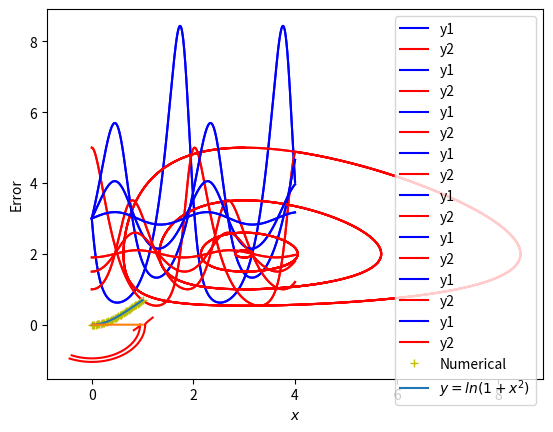

This chart was generated by the following Python code:
#############################                               SET-17                                ##############################

import numpy as np
import pylab as plt
import six
import pandas as pd


a=4
b=0.5
c=3
d=1/3


def f(x,y1,y2):
  return a*y1*(1-b*y2)


def f2(x,y1,y2):
  return -c*y2*(1-d*y1)

H=[0.01,0.005]
init1=3
init2=5

for h in H:
  ye=[init1]
  ye2=[init2]
  l=int(4/h)+1
  x=np.linspace(0,4,l)
  for i in range(1,len(x)):
    v1=f(x[i-1],ye[i-1],ye2[i-1])
    v11=f2(x[i-1],ye[i-1],ye2[i-1])
    v2=f(x[i-1]+h/2,ye[i-1]+h*v1/2,ye2[i-1]+h*v11/2)
    v22=f2(x[i-1]+h/2,ye[i-1]+h*v1/2,ye2[i-1]+h*v11/2)
    v3=f(x[i-1]+h/2,ye[i-1]+h*v2/2,ye2[i-1]+h*v22/2)
    v33=f2(x[i-1]+h/2,ye[i-1]+h*v2/2,ye2[i-1]+h*v22/2)
    v4=f(x[i-1]+h,ye[i-1]+h*v3,ye2[i-1]+h*v33)    
    v44=f2(x[i-1]+h,ye[i-1]+h*v3,ye2[i-1]+h*v33)
    ye.append(ye[i-1] + (h/6)*(v1+2*(v2+v3)+v4))
    ye2.append(ye2[i-1] + (h/6)*(v11+2*(v22+v33)+v44))
  ye=np.array(ye)
  ye2=np.array(ye2)
  plt.plot(x,ye,'b',label='y1')
  plt.legend(loc='best')
  plt.xlabel('x')
  plt.ylabel('y1')
  plt.show()
  plt.plot(x,ye2,'r',label='y2')
  plt.legend(loc='best')
  plt.xlabel('x')
  plt.ylabel('y2')
  plt.show()
  plt.plot(ye,ye2,'r')
  #plt.legend(loc='best')
  plt.xlabel('y1')
  plt.ylabel('y2')
  plt.show()

import numpy as np
import pylab as plt
import six
import pandas as pd


a=4
b=0.5
c=3
d=1/3


def f(x,y1,y2):
  return a*y1*(1-b*y2)


def f2(x,y1,y2):
  return -c*y2*(1-d*y1)

H=[0.01,0.005]
init1=3
init2=1

for h in H:
  ye=[init1]
  ye2=[init2]
  l=int(4/h)+1
  x=np.linspace(0,4,l)
  for i in range(1,len(x)):
    v1=f(x[i-1],ye[i-1],ye2[i-1])
    v11=f2(x[i-1],ye[i-1],ye2[i-1])
    v2=f(x[i-1]+h/2,ye[i-1]+h*v1/2,ye2[i-1]+h*v11/2)
    v22=f2(x[i-1]+h/2,ye[i-1]+h*v1/2,ye2[i-1]+h*v11/2)
    v3=f(x[i-1]+h/2,ye[i-1]+h*v2/2,ye2[i-1]+h*v22/2)
    v33=f2(x[i-1]+h/2,ye[i-1]+h*v2/2,ye2[i-1]+h*v22/2)
    v4=f(x[i-1]+h,ye[i-1]+h*v3,ye2[i-1]+h*v33)    
    v44=f2(x[i-1]+h,ye[i-1]+h*v3,ye2[i-1]+h*v33)
    ye.append(ye[i-1] + (h/6)*(v1+2*(v2+v3)+v4))
    ye2.append(ye2[i-1] + (h/6)*(v11+2*(v22+v33)+v44))
  ye=np.array(ye)
  ye2=np.array(ye2)
  plt.plot(x,ye,'b',label='y1')
  plt.legend(loc='best')
  plt.xlabel('x')
  plt.ylabel('y1')
  plt.show()
  plt.plot(x,ye2,'r',label='y2')
  plt.legend(loc='best')
  plt.xlabel('x')
  plt.ylabel('y2')
  plt.show()
  plt.plot(ye,ye2,'r')
  #plt.legend(loc='best')
  plt.xlabel('y1')
  plt.ylabel('y2')
  plt.show()

import numpy as np
import pylab as plt
import six
import pandas as pd


a=4
b=0.5
c=3
d=1/3


def f(x,y1,y2):
  return a*y1*(1-b*y2)


def f2(x,y1,y2):
  return -c*y2*(1-d*y1)

H=[0.01,0.005]
init1=3
init2=1.5

for h in H:
  ye=[init1]
  ye2=[init2]
  l=int(4/h)+1
  x=np.linspace(0,4,l)
  for i in range(1,len(x)):
    v1=f(x[i-1],ye[i-1],ye2[i-1])
    v11=f2(x[i-1],ye[i-1],ye2[i-1])
    v2=f(x[i-1]+h/2,ye[i-1]+h*v1/2,ye2[i-1]+h*v11/2)
    v22=f2(x[i-1]+h/2,ye[i-1]+h*v1/2,ye2[i-1]+h*v11/2)
    v3=f(x[i-1]+h/2,ye[i-1]+h*v2/2,ye2[i-1]+h*v22/2)
    v33=f2(x[i-1]+h/2,ye[i-1]+h*v2/2,ye2[i-1]+h*v22/2)
    v4=f(x[i-1]+h,ye[i-1]+h*v3,ye2[i-1]+h*v33)    
    v44=f2(x[i-1]+h,ye[i-1]+h*v3,ye2[i-1]+h*v33)
    ye.append(ye[i-1] + (h/6)*(v1+2*(v2+v3)+v4))
    ye2.append(ye2[i-1] + (h/6)*(v11+2*(v22+v33)+v44))
  ye=np.array(ye)
  ye2=np.array(ye2)
  plt.plot(x,ye,'b',label='y1')
  plt.legend(loc='best')
  plt.xlabel('x')
  plt.ylabel('y1')
  plt.show()
  plt.plot(x,ye2,'r',label='y2')
  plt.legend(loc='best')
  plt.xlabel('x')
  plt.ylabel('y2')
  plt.show()
  plt.plot(ye,ye2,'r')
  #plt.legend(loc='best')
  plt.xlabel('y1')
  plt.ylabel('y2')
  plt.show()

import numpy as np
import pylab as plt
import six
import pandas as pd


a=4
b=0.5
c=3
d=1/3


def f(x,y1,y2):
  return a*y1*(1-b*y2)


def f2(x,y1,y2):
  return -c*y2*(1-d*y1)

H=[0.01,0.005]
init1=3
init2=1.9

for h in H:
  ye=[init1]
  ye2=[init2]
  l=int(4/h)+1
  x=np.linspace(0,4,l)
  for i in range(1,len(x)):
    v1=f(x[i-1],ye[i-1],ye2[i-1])
    v11=f2(x[i-1],ye[i-1],ye2[i-1])
    v2=f(x[i-1]+h/2,ye[i-1]+h*v1/2,ye2[i-1]+h*v11/2)
    v22=f2(x[i-1]+h/2,ye[i-1]+h*v1/2,ye2[i-1]+h*v11/2)
    v3=f(x[i-1]+h/2,ye[i-1]+h*v2/2,ye2[i-1]+h*v22/2)
    v33=f2(x[i-1]+h/2,ye[i-1]+h*v2/2,ye2[i-1]+h*v22/2)
    v4=f(x[i-1]+h,ye[i-1]+h*v3,ye2[i-1]+h*v33)    
    v44=f2(x[i-1]+h,ye[i-1]+h*v3,ye2[i-1]+h*v33)
    ye.append(ye[i-1] + (h/6)*(v1+2*(v2+v3)+v4))
    ye2.append(ye2[i-1] + (h/6)*(v11+2*(v22+v33)+v44))
  ye=np.array(ye)
  ye2=np.array(ye2)
  plt.plot(x,ye,'b',label='y1')
  plt.legend(loc='best')
  plt.xlabel('x')
  plt.ylabel('y1')
  plt.show()
  plt.plot(x,ye2,'r',label='y2')
  plt.legend(loc='best')
  plt.xlabel('x')
  plt.ylabel('y2')
  plt.show()
  plt.plot(ye,ye2,'r')
  #plt.legend(loc='best')
  plt.xlabel('y1')
  plt.ylabel('y2')
  plt.show()

#############################                             Assignment-5                               ##############################

import numpy as np
import pylab as plt
import six
import pandas as pd



def f(x,y1,y2):
  return y2


def f2(x,y1,y2):
  global e
  return -e*(a*y1+b*y2)*y2 - (c*y1 + e*d*(y1**2))



a=0.03
b=0.03
c=1
d=-1
eps=[0,1]

for e in eps:

  h=0.005
  init1=1.05
  init2=0

  ye=[init1]
  ye2=[init2]
  r=2
  l=int(r/h)+1
  x=np.linspace(0,r,l)
  for i in range(1,len(x)):
    v1=f(x[i-1],ye[i-1],ye2[i-1])
    v11=f2(x[i-1],ye[i-1],ye2[i-1])
    v2=f(x[i-1]+h/2,ye[i-1]+h*v1/2,ye2[i-1]+h*v11/2)
    v22=f2(x[i-1]+h/2,ye[i-1]+h*v1/2,ye2[i-1]+h*v11/2)
    v3=f(x[i-1]+h/2,ye[i-1]+h*v2/2,ye2[i-1]+h*v22/2)
    v33=f2(x[i-1]+h/2,ye[i-1]+h*v2/2,ye2[i-1]+h*v22/2)
    v4=f(x[i-1]+h,ye[i-1]+h*v3,ye2[i-1]+h*v33)    
    v44=f2(x[i-1]+h,ye[i-1]+h*v3,ye2[i-1]+h*v33)
    ye.append(ye[i-1] + (h/6)*(v1+2*(v2+v3)+v4))
    ye2.append(ye2[i-1] + (h/6)*(v11+2*(v22+v33)+v44))
  ye=np.array(ye)
  ye2=np.array(ye2)
  plt.plot(ye,ye2,'r')
  plt.xlabel('y1')
  plt.ylabel('y2')



  h=0.005
  init1=0.95
  init2=0

  ye=[init1]
  ye2=[init2]
  r=2
  l=int(r/h)+1
  x=np.linspace(0,r,l)
  for i in range(1,len(x)):
    v1=f(x[i-1],ye[i-1],ye2[i-1])
    v11=f2(x[i-1],ye[i-1],ye2[i-1])
    v2=f(x[i-1]+h/2,ye[i-1]+h*v1/2,ye2[i-1]+h*v11/2)
    v22=f2(x[i-1]+h/2,ye[i-1]+h*v1/2,ye2[i-1]+h*v11/2)
    v3=f(x[i-1]+h/2,ye[i-1]+h*v2/2,ye2[i-1]+h*v22/2)
    v33=f2(x[i-1]+h/2,ye[i-1]+h*v2/2,ye2[i-1]+h*v22/2)
    v4=f(x[i-1]+h,ye[i-1]+h*v3,ye2[i-1]+h*v33)    
    v44=f2(x[i-1]+h,ye[i-1]+h*v3,ye2[i-1]+h*v33)
    ye.append(ye[i-1] + (h/6)*(v1+2*(v2+v3)+v4))
    ye2.append(ye2[i-1] + (h/6)*(v11+2*(v22+v33)+v44))
  ye=np.array(ye)
  ye2=np.array(ye2)
  plt.plot(ye,ye2,'r')
  plt.xlabel('y1')
  plt.ylabel('y2')



plt.show()

#############################                               SET-18                                ##############################

import numpy as np
import math
import matplotlib.pyplot as plt

def twobvp(p,q,r,x1,x2,h,yx1,yx2):
    xvals = np.arange(x1,x2 + h,h)
    N = xvals.size - 1
    
    A = np.zeros((N-1,N-1))
    B = np.zeros((N-1,1))
    
    A[0][0] = (2 + (h**2)*q(xvals[1]))
    A[0][1] = ((h/2)*p(xvals[1])) - 1
    B[0] = (-h**2)*r(xvals[1]) + (1 + (h/2)*p(xvals[1]))*yx1
    
    svals = 0
    
    for i in range(1,N-2):
        A[i][svals] = -(1+(h/2)*p(xvals[i]))
        A[i][svals+1] = (2+(h**2)*q(xvals[i]))
        A[i][svals+2] = (h/2)*p(xvals[i]) - 1
        B[i] = (-h**2)*r(xvals[i+1])
        
        svals += 1
        
    A[N-2][N-3] = -(1 + (h/2)*p(xvals[N-1]))
    A[N-2][N-2] = 2 + (h**2)*q(xvals[N-1])
    B[N-2] = -(h**2)*r(xvals[N-1]) - ((h/2)*p(xvals[N-1]) - 1)*yx2
    
    t = np.linalg.inv(A)@B
    
    y = np.zeros(N+1,dtype = float)
    y[0] = yx1
    y[-1] = yx2
    y[1:-1] = t.reshape(N-1,)
    
    return y

def p(x):
    return (-2*x)/(1+x**2)

def q(x):
    return 1

def r(x):
    return 2/(1+x**2) - np.log(1+x**2)
  
x1 = 0
x2 = 1
yx1 = 0
yx2 = np.log(2)
h = 1/40

yvals = twobvp(p,q,r,x1,x2,h,yx1,yx2)

x = np.arange(x1,x2+h,h)
plt.plot(x,yvals,'y+',label='Numerical')
plt.plot(x,np.log(1 + x**2),label='$y = ln(1+x^2)$')
plt.xlabel("$x$")
plt.ylabel("$y$")
plt.legend()
plt.show()

plt.plot(x,np.absolute(np.log(1 + x**2)-yvals))
plt.ylabel("Error")
plt.xlabel("$x$")
plt.show()
